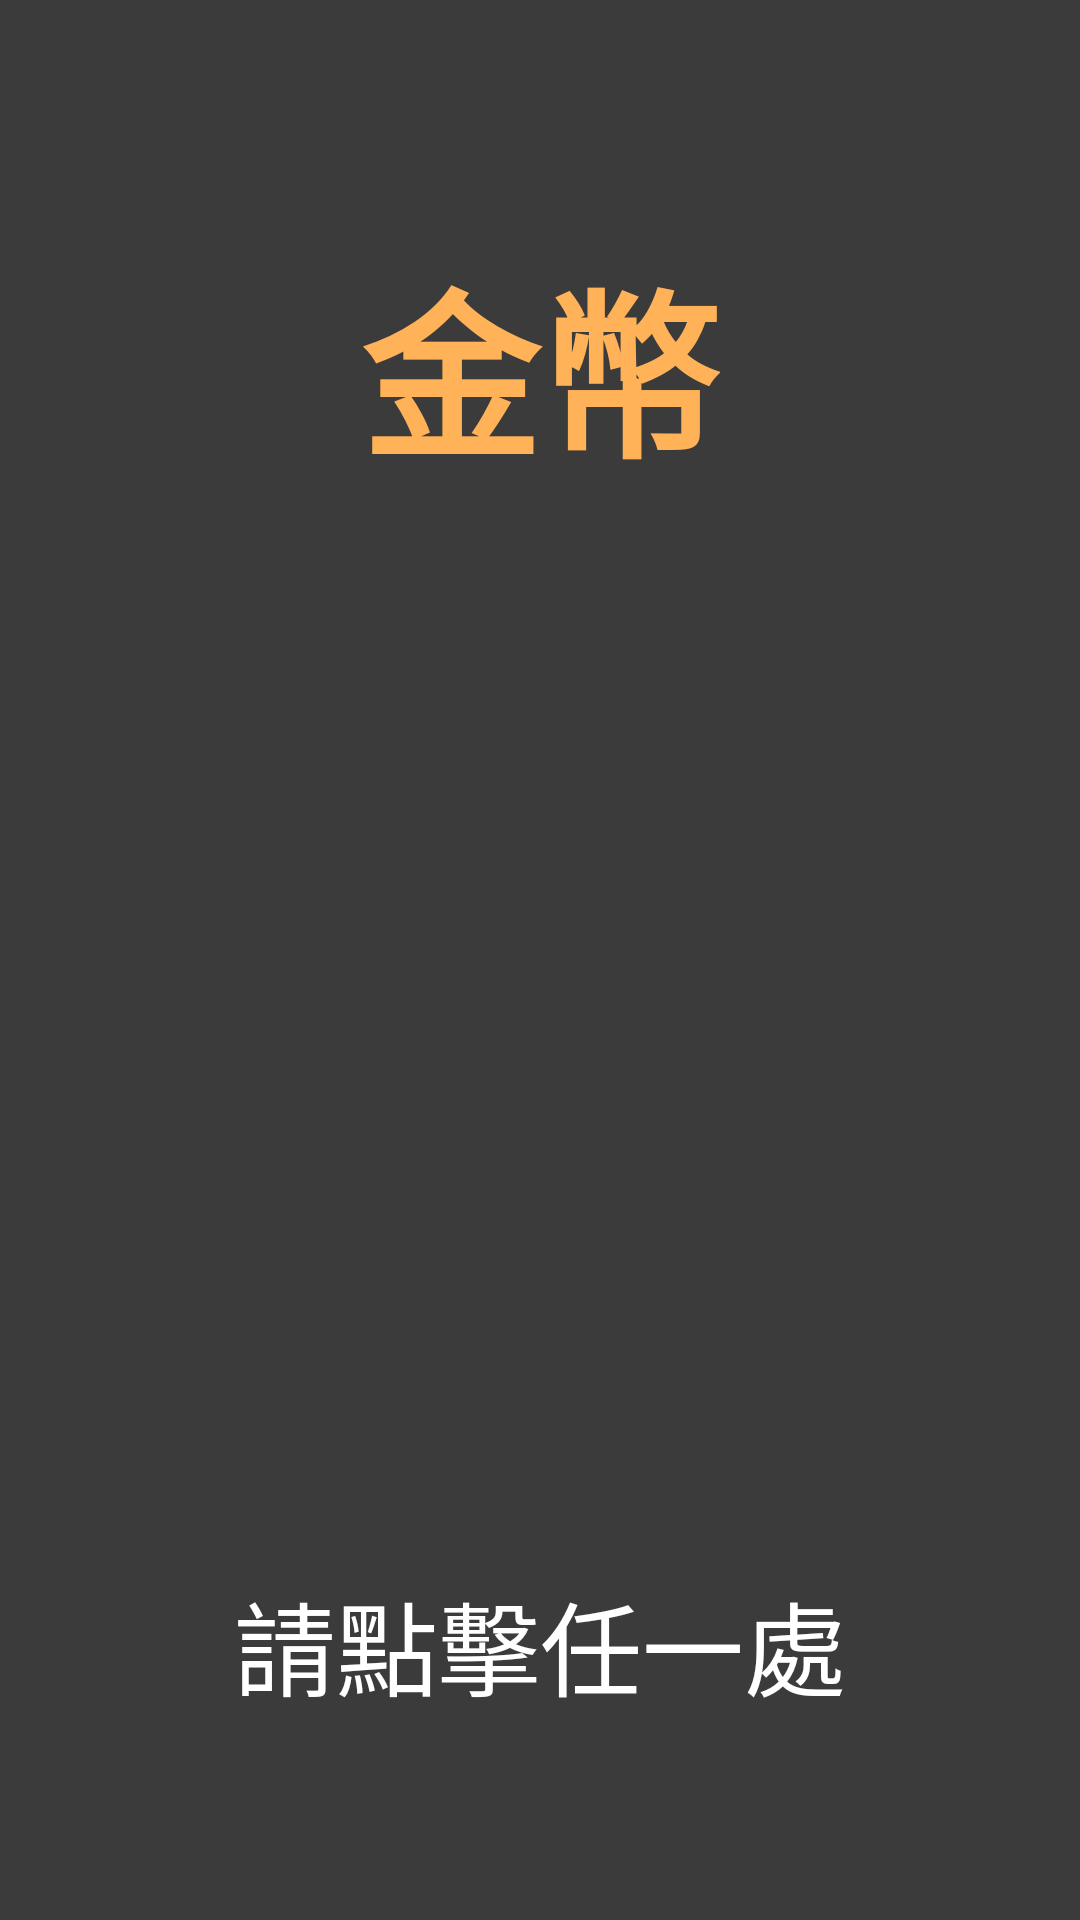

Layout XML and referenced resources for this Android screen:
<!-- AndroidManifest.xml: application theme Theme.PDAPP2022919 -->
<!-- res/layout/activity_coin_pop_up.xml -->
<?xml version="1.0" encoding="utf-8"?>
<androidx.constraintlayout.widget.ConstraintLayout xmlns:android="http://schemas.android.com/apk/res/android"
    xmlns:app="http://schemas.android.com/apk/res-auto"
    xmlns:tools="http://schemas.android.com/tools"
    android:layout_width="match_parent"
    android:layout_height="match_parent"
    android:background="#C4000000"
    tools:context=".Game.GameFeedback.CoinPopUp">

    <TextView
        android:id="@+id/coin_text"
        android:layout_width="wrap_content"
        android:layout_height="wrap_content"
        android:text="金幣"
        android:textColor="#FFB257"
        android:textSize="60sp"
        android:textStyle="bold"
        app:layout_constraintBottom_toTopOf="@+id/guideline58"
        app:layout_constraintEnd_toEndOf="parent"
        app:layout_constraintStart_toStartOf="parent"
        app:layout_constraintTop_toTopOf="@+id/guideline58" />

    <androidx.constraintlayout.widget.Guideline
        android:id="@+id/guideline58"
        android:layout_width="wrap_content"
        android:layout_height="wrap_content"
        android:orientation="horizontal"
        app:layout_constraintGuide_percent="0.19" />

    <ImageView
        android:id="@+id/coin_image"
        android:layout_width="350dp"
        android:layout_height="350dp"
        android:background="@drawable/image_62__1_"
        app:layout_constraintEnd_toEndOf="parent"
        app:layout_constraintStart_toStartOf="parent"
        app:layout_constraintTop_toBottomOf="@+id/coin_text" />

    <TextView
        android:id="@+id/textView18"
        android:layout_width="wrap_content"
        android:layout_height="wrap_content"
        android:layout_marginTop="8dp"
        android:text="請點擊任一處"
        android:textColor="#FFFFFF"
        android:textSize="34sp"
        app:layout_constraintEnd_toEndOf="parent"
        app:layout_constraintStart_toStartOf="parent"
        app:layout_constraintTop_toBottomOf="@+id/coin_image" />
</androidx.constraintlayout.widget.ConstraintLayout>
<!-- resources referenced by this layout -->
<resources>
  <style name="Theme.PDAPP2022919" parent="Theme.MaterialComponents.DayNight.NoActionBar">
          
          <item name="colorPrimary">@color/teal_700</item>
          <item name="colorPrimaryVariant">@color/purple_700</item>
          <item name="colorPrimaryDark">@color/white</item>
          <item name="colorOnPrimary">@color/white</item>
          
          <item name="colorSecondary">@color/teal_200</item>
          <item name="colorSecondaryVariant">@color/teal_700</item>
          <item name="colorOnSecondary">@color/black</item>
          
          <item name="android:statusBarColor">#FFFFFF</item>
          
          <item name="android:windowFullscreen">true</item>
          <item name="android:windowContentOverlay">@null</item>
      </style>
  <!-- not gathered from this repository: default colours our renderer supplied (Android Studio template values) -->
  <color name="purple_700">#FF3700B3</color>
  <color name="teal_200">#FF03DAC5</color>
  <color name="teal_700">#FF018786</color>
  <color name="black">#FF000000</color>
  <color name="white">#FFFFFFFF</color>
</resources>
